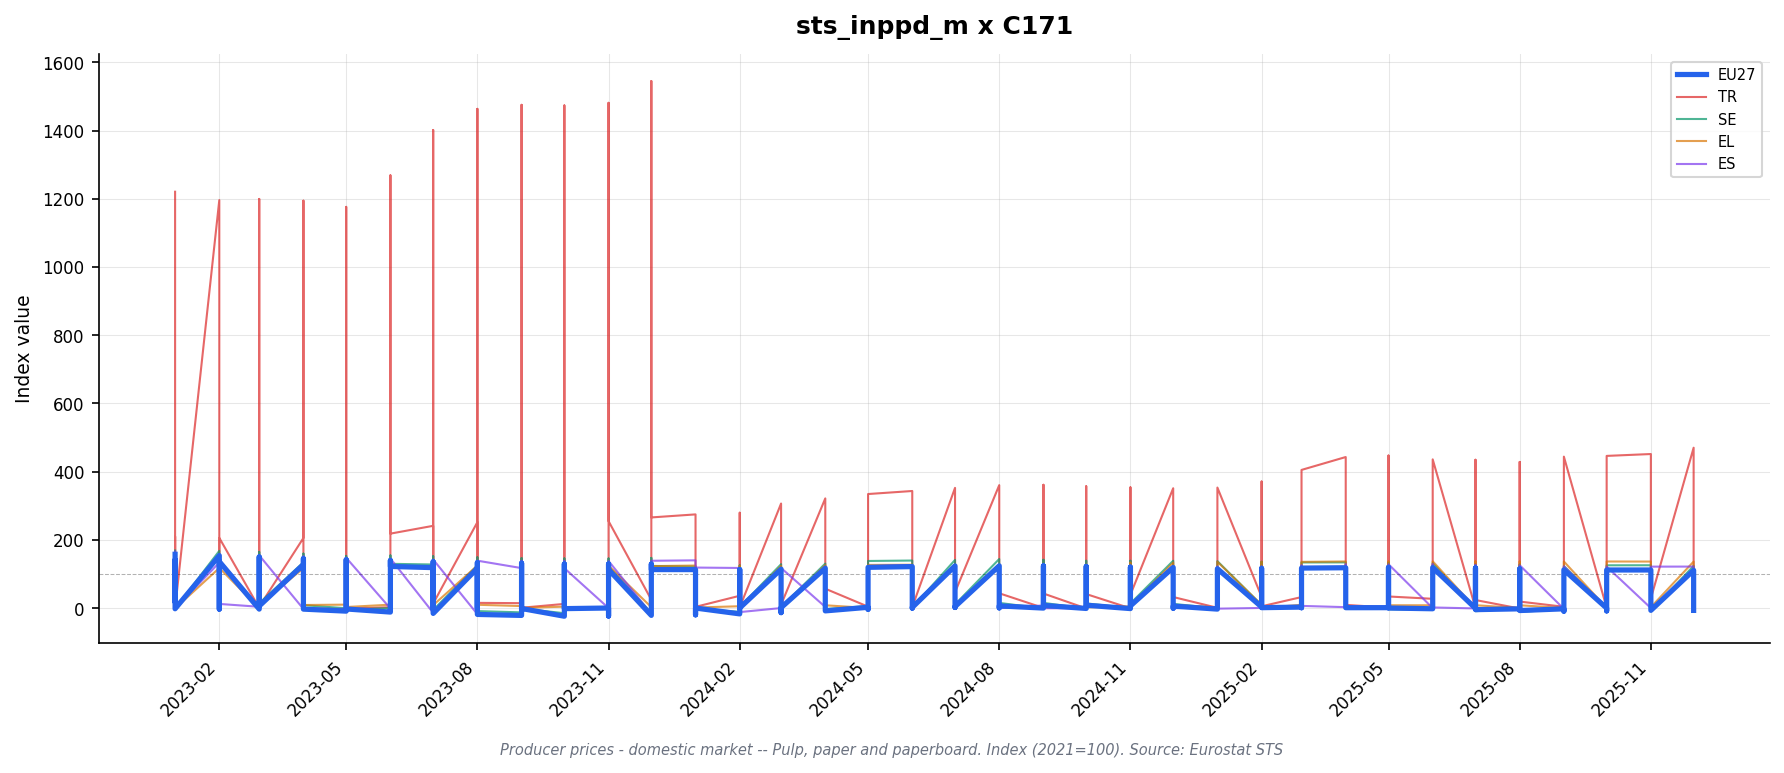

Source data for this figure (header and first rows):
freq, indic_bt, nace_r2, s_adj, unit, geo\TIME_PERIOD, 2023-01_value, 2023-01_flag, 2023-02_value, 2023-02_flag, 2023-03_value, 2023-03_flag, 2023-04_value, 2023-04_flag, 2023-05_value, 2023-05_flag, 2023-06_value, 2023-06_flag, 2023-07_value, 2023-07_flag, 2023-08_value, 2023-08_flag, 2023-09_value, 2023-09_flag
M, PRC_PRR_DOM, C171, NSA, I15, CZ, 144.8, , 141.3, , 127.6, , 127.7, , 123.9, , 121.6, , 128.3, , 121.5, , 113.8, 
M, PRC_PRR_DOM, C171, NSA, I15, DE, 164.9, , 160.4, , 155.7, , 151.8, , 148.0, , 145.0, , 142.1, , 139.0, , 137.8, 
M, PRC_PRR_DOM, C171, NSA, I15, EA19, 156.7, , 152.5, , 148.6, , 143.9, , 140.8, , 138.3, , 134.4, , 132.0, , 130.3, 
M, PRC_PRR_DOM, C171, NSA, I15, EA20, 156.7, , 152.5, , 148.6, , 143.9, , 140.8, , 138.3, , 134.4, , 132.0, , 130.3, 
M, PRC_PRR_DOM, C171, NSA, I15, EL, 117.9, , 117.2, , 116.2, , 116.2, , 119.6, , 122.7, , 121.9, , 123.8, , 124.2, 
M, PRC_PRR_DOM, C171, NSA, I15, ES, 165.5, , 157.7, , 154.4, , 151.4, , 147.3, , 145.2, , 142.2, , 138.8, , 138.3, 
M, PRC_PRR_DOM, C171, NSA, I15, EU27_2020, 157.6, , 153.7, , 149.8, , 145.1, , 141.7, , 139.5, , 135.8, , 133.3, , 131.5, 
M, PRC_PRR_DOM, C171, NSA, I15, FI, 148.0, , 146.7, , 145.6, , 140.2, , 137.8, , 135.0, , 130.2, , 127.5, , 125.6, 
M, PRC_PRR_DOM, C171, NSA, I15, FR, 151.5, , 147.3, , 141.7, , 134.2, , 132.7, , 131.2, , 127.9, , 126.3, , 124.8, 
M, PRC_PRR_DOM, C171, NSA, I15, HU, 191.8, , 173.7, , 168.4, , 157.1, , 148.4, , 138.8, , 141.2, , 137.6, , 142.0, 
M, PRC_PRR_DOM, C171, NSA, I15, IT, 147.5, , 140.8, , 133.8, , 130.8, , 128.2, , 127.9, , 125.1, , 125.1, , 122.8, 
M, PRC_PRR_DOM, C171, NSA, I15, LT, 142.4, , 129.4, , 118.4, , 106.6, , 102.9, , 107.0, , 98.9, , 102.4, , 100.2, 
M, PRC_PRR_DOM, C171, NSA, I15, NO, , : @C, , : @C, , : @C, , : @C, , : @C, , : @C, , : @C, , : @C, , : @C
M, PRC_PRR_DOM, C171, NSA, I15, PT, , : @C, , : @C, , : @C, , : @C, , : @C, , : @C, , : @C, , : @C, , : @C
M, PRC_PRR_DOM, C171, NSA, I15, RO, , : @C, , : @C, , : @C, , : @C, , : @C, , : @C, , : @C, , : @C, , : @C
M, PRC_PRR_DOM, C171, NSA, I15, SE, 168.6, , 167.5, , 164.5, , 159.5, , 152.8, , 154.1, , 151.7, , 148.7, , 146.2, 
M, PRC_PRR_DOM, C171, NSA, I15, SK, , : @C, , : @C, , : @C, , : @C, , : @C, , : @C, , : @C, , : @C, , : @C
M, PRC_PRR_DOM, C171, NSA, I15, TR, 1221, , 1196, , 1199, , 1194, , 1176, , 1269, , 1402, , 1464, , 1475, 
M, PRC_PRR_DOM, C171, NSA, I21, CZ, 136.1, , 132.8, , 119.9, , 120.0, , 116.5, , 114.3, , 120.6, , 114.2, , 107.0, 
M, PRC_PRR_DOM, C171, NSA, I21, DE, 142.5, , 137.6, , 132.8, , 129.3, , 125.7, , 123.2, , 120.7, , 118.9, , 117.7, 
M, PRC_PRR_DOM, C171, NSA, I21, EA19, 141.1, , 136.1, , 131.7, , 127.4, , 123.9, , 121.7, , 117.8, , 116.1, , 114.4, 
M, PRC_PRR_DOM, C171, NSA, I21, EA20, 141.1, , 136.1, , 131.7, , 127.4, , 123.9, , 121.6, , 117.8, , 116.1, , 114.4, 
M, PRC_PRR_DOM, C171, NSA, I21, EA21, 141.1, , 136.1, , 131.7, , 127.4, , 123.9, , 121.6, , 117.8, , 116.1, , 114.4, 
M, PRC_PRR_DOM, C171, NSA, I21, EL, 118.5, , 117.8, , 116.8, , 116.8, , 120.2, , 123.3, , 122.6, , 124.4, , 124.8, 
M, PRC_PRR_DOM, C171, NSA, I21, ES, 140.0, , 133.4, , 130.6, , 128.0, , 124.6, , 122.9, , 120.3, , 117.4, , 117.0, 
M, PRC_PRR_DOM, C171, NSA, I21, EU27_2020, 140.9, , 136.2, , 131.9, , 127.6, , 124.0, , 121.9, , 118.4, , 116.6, , 114.8, 
M, PRC_PRR_DOM, C171, NSA, I21, FI, 139.6, , 138.4, , 137.3, , 132.2, , 130.0, , 127.3, , 122.8, , 120.2, , 118.4, 
M, PRC_PRR_DOM, C171, NSA, I21, FR, 135.2, , 131.4, , 126.4, , 119.8, , 118.4, , 117.1, , 114.1, , 112.7, , 111.3, 
M, PRC_PRR_DOM, C171, NSA, I21, HU, 146.4, , 132.7, , 128.6, , 120.0, , 113.3, , 106.0, , 107.8, , 105.1, , 108.4, 
M, PRC_PRR_DOM, C171, NSA, I21, IE, , : @C, , : @C, , : @C, , : @C, , : @C, , : @C, , : @C, , : @C, , : @C
M, PRC_PRR_DOM, C171, NSA, I21, IT, 136.5, , 130.3, , 123.8, , 121.1, , 118.7, , 118.4, , 115.8, , 115.8, , 113.7, 
M, PRC_PRR_DOM, C171, NSA, I21, LT, 110.1, , 100.0, , 91.5, , 82.4, , 79.6, , 82.7, , 76.5, , 79.2, , 77.5, 
M, PRC_PRR_DOM, C171, NSA, I21, NL, 130.0, , 126.9, , 125.2, , 120.7, , 120.6, , 119.4, , 117.7, , 118.0, , 117.1, 
M, PRC_PRR_DOM, C171, NSA, I21, NO, , : @C, , : @C, , : @C, , : @C, , : @C, , : @C, , : @C, , : @C, , : @C
M, PRC_PRR_DOM, C171, NSA, I21, PT, , : @C, , : @C, , : @C, , : @C, , : @C, , : @C, , : @C, , : @C, , : @C
M, PRC_PRR_DOM, C171, NSA, I21, RO, , : @C, , : @C, , : @C, , : @C, , : @C, , : @C, , : @C, , : @C, , : @C
M, PRC_PRR_DOM, C171, NSA, I21, SE, 141.7, , 140.8, , 138.3, , 134.1, , 128.5, , 129.6, , 127.6, , 125.0, , 122.9, 
M, PRC_PRR_DOM, C171, NSA, I21, SK, , : @C, , : @C, , : @C, , : @C, , : @C, , : @C, , : @C, , : @C, , : @C
M, PRC_PRR_DOM, C171, NSA, I21, TR, 209.8, , 205.6, , 206.2, , 205.3, , 202.2, , 218.1, , 241.0, , 251.6, , 253.6, 
M, PRC_PRR_DOM, C171, NSA, PCH_PRE, CZ, -5.2, , -2.4, , -9.7, , 0.1, , -2.9, , -1.9, , 5.5, , -5.3, , -6.3, 
M, PRC_PRR_DOM, C171, NSA, PCH_PRE, DE, -1.9, , -3.4, , -3.5, , -2.6, , -2.8, , -2.0, , -2.0, , -1.5, , -1.0, 
M, PRC_PRR_DOM, C171, NSA, PCH_PRE, EA19, -2.2, , -3.5, , -3.2, , -3.3, , -2.7, , -1.8, , -3.2, , -1.4, , -1.5, 
M, PRC_PRR_DOM, C171, NSA, PCH_PRE, EA20, -2.1, , -3.5, , -3.2, , -3.3, , -2.7, , -1.9, , -3.1, , -1.4, , -1.5, 
M, PRC_PRR_DOM, C171, NSA, PCH_PRE, EA21, -2.1, , -3.5, , -3.2, , -3.3, , -2.7, , -1.9, , -3.1, , -1.4, , -1.5, 
M, PRC_PRR_DOM, C171, NSA, PCH_PRE, EL, -1.1, , -0.6, , -0.8, , 0.0, , 2.9, , 2.6, , -0.6, , 1.5, , 0.3, 
M, PRC_PRR_DOM, C171, NSA, PCH_PRE, ES, -1.5, , -4.7, , -2.1, , -2.0, , -2.7, , -1.4, , -2.1, , -2.4, , -0.3, 
M, PRC_PRR_DOM, C171, NSA, PCH_PRE, EU27_2020, -2.2, , -3.3, , -3.2, , -3.3, , -2.8, , -1.7, , -2.9, , -1.5, , -1.5, 
M, PRC_PRR_DOM, C171, NSA, PCH_PRE, FI, -3.4, , -0.9, , -0.8, , -3.7, , -1.7, , -2.1, , -3.5, , -2.1, , -1.5, 
M, PRC_PRR_DOM, C171, NSA, PCH_PRE, FR, -1.6, , -2.8, , -3.8, , -5.2, , -1.2, , -1.1, , -2.6, , -1.2, , -1.2, 
M, PRC_PRR_DOM, C171, NSA, PCH_PRE, HU, -5.4, , -9.4, , -3.1, , -6.7, , -5.6, , -6.4, , 1.7, , -2.5, , 3.1, 
M, PRC_PRR_DOM, C171, NSA, PCH_PRE, IE, , : @C, , : @C, , : @C, , : @C, , : @C, , : @C, , : @C, , : @C, , : @C
M, PRC_PRR_DOM, C171, NSA, PCH_PRE, IT, -2.3, , -4.5, , -5.0, , -2.2, , -2.0, , -0.3, , -2.2, , 0.0, , -1.8, 
M, PRC_PRR_DOM, C171, NSA, PCH_PRE, LT, -8.5, , -9.2, , -8.5, , -9.9, , -3.4, , 3.9, , -7.5, , 3.5, , -2.1, 
M, PRC_PRR_DOM, C171, NSA, PCH_PRE, NL, -0.7, , -2.4, , -1.3, , -3.6, , -0.1, , -1.0, , -1.4, , 0.3, , -0.8, 
M, PRC_PRR_DOM, C171, NSA, PCH_PRE, NO, , : @C, , : @C, , : @C, , : @C, , : @C, , : @C, , : @C, , : @C, , : @C
M, PRC_PRR_DOM, C171, NSA, PCH_PRE, PT, , : @C, , : @C, , : @C, , : @C, , : @C, , : @C, , : @C, , : @C, , : @C
M, PRC_PRR_DOM, C171, NSA, PCH_PRE, RO, , : @C, , : @C, , : @C, , : @C, , : @C, , : @C, , : @C, , : @C, , : @C
M, PRC_PRR_DOM, C171, NSA, PCH_PRE, SE, -1.6, , -0.6, , -1.8, , -3.0, , -4.2, , 0.9, , -1.5, , -2.0, , -1.7, 
M, PRC_PRR_DOM, C171, NSA, PCH_PRE, SK, , : @C, , : @C, , : @C, , : @C, , : @C, , : @C, , : @C, , : @C, , : @C
M, PRC_PRR_DOM, C171, NSA, PCH_PRE, TR, -1.9, , -2.0, , 0.3, , -0.4, , -1.5, , 7.9, , 10.5, , 4.4, , 0.8, 
... 21 more rows
